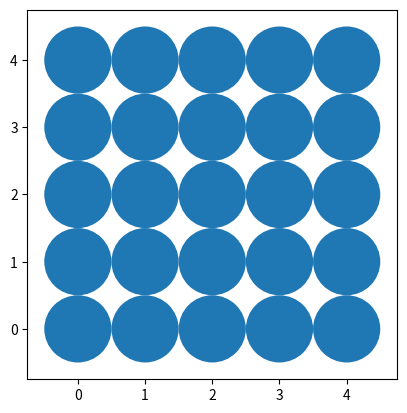

Python code for this plot:
import matplotlib.pyplot as plt

# Цей код показує як можна намалювати кілька кіл вписати їх у квадрат

r = 0.5
def draw_figure(width, height):
  ax = plt.gca() 
  for i in range(height):
    for j in range(width):
      x=j*2*r
      y=i*2*r
      circle = plt.Circle((x, y), radius = r)
      ax.add_patch(circle) 

draw_figure(5,5)
plt.axis('scaled') 
plt.show()
